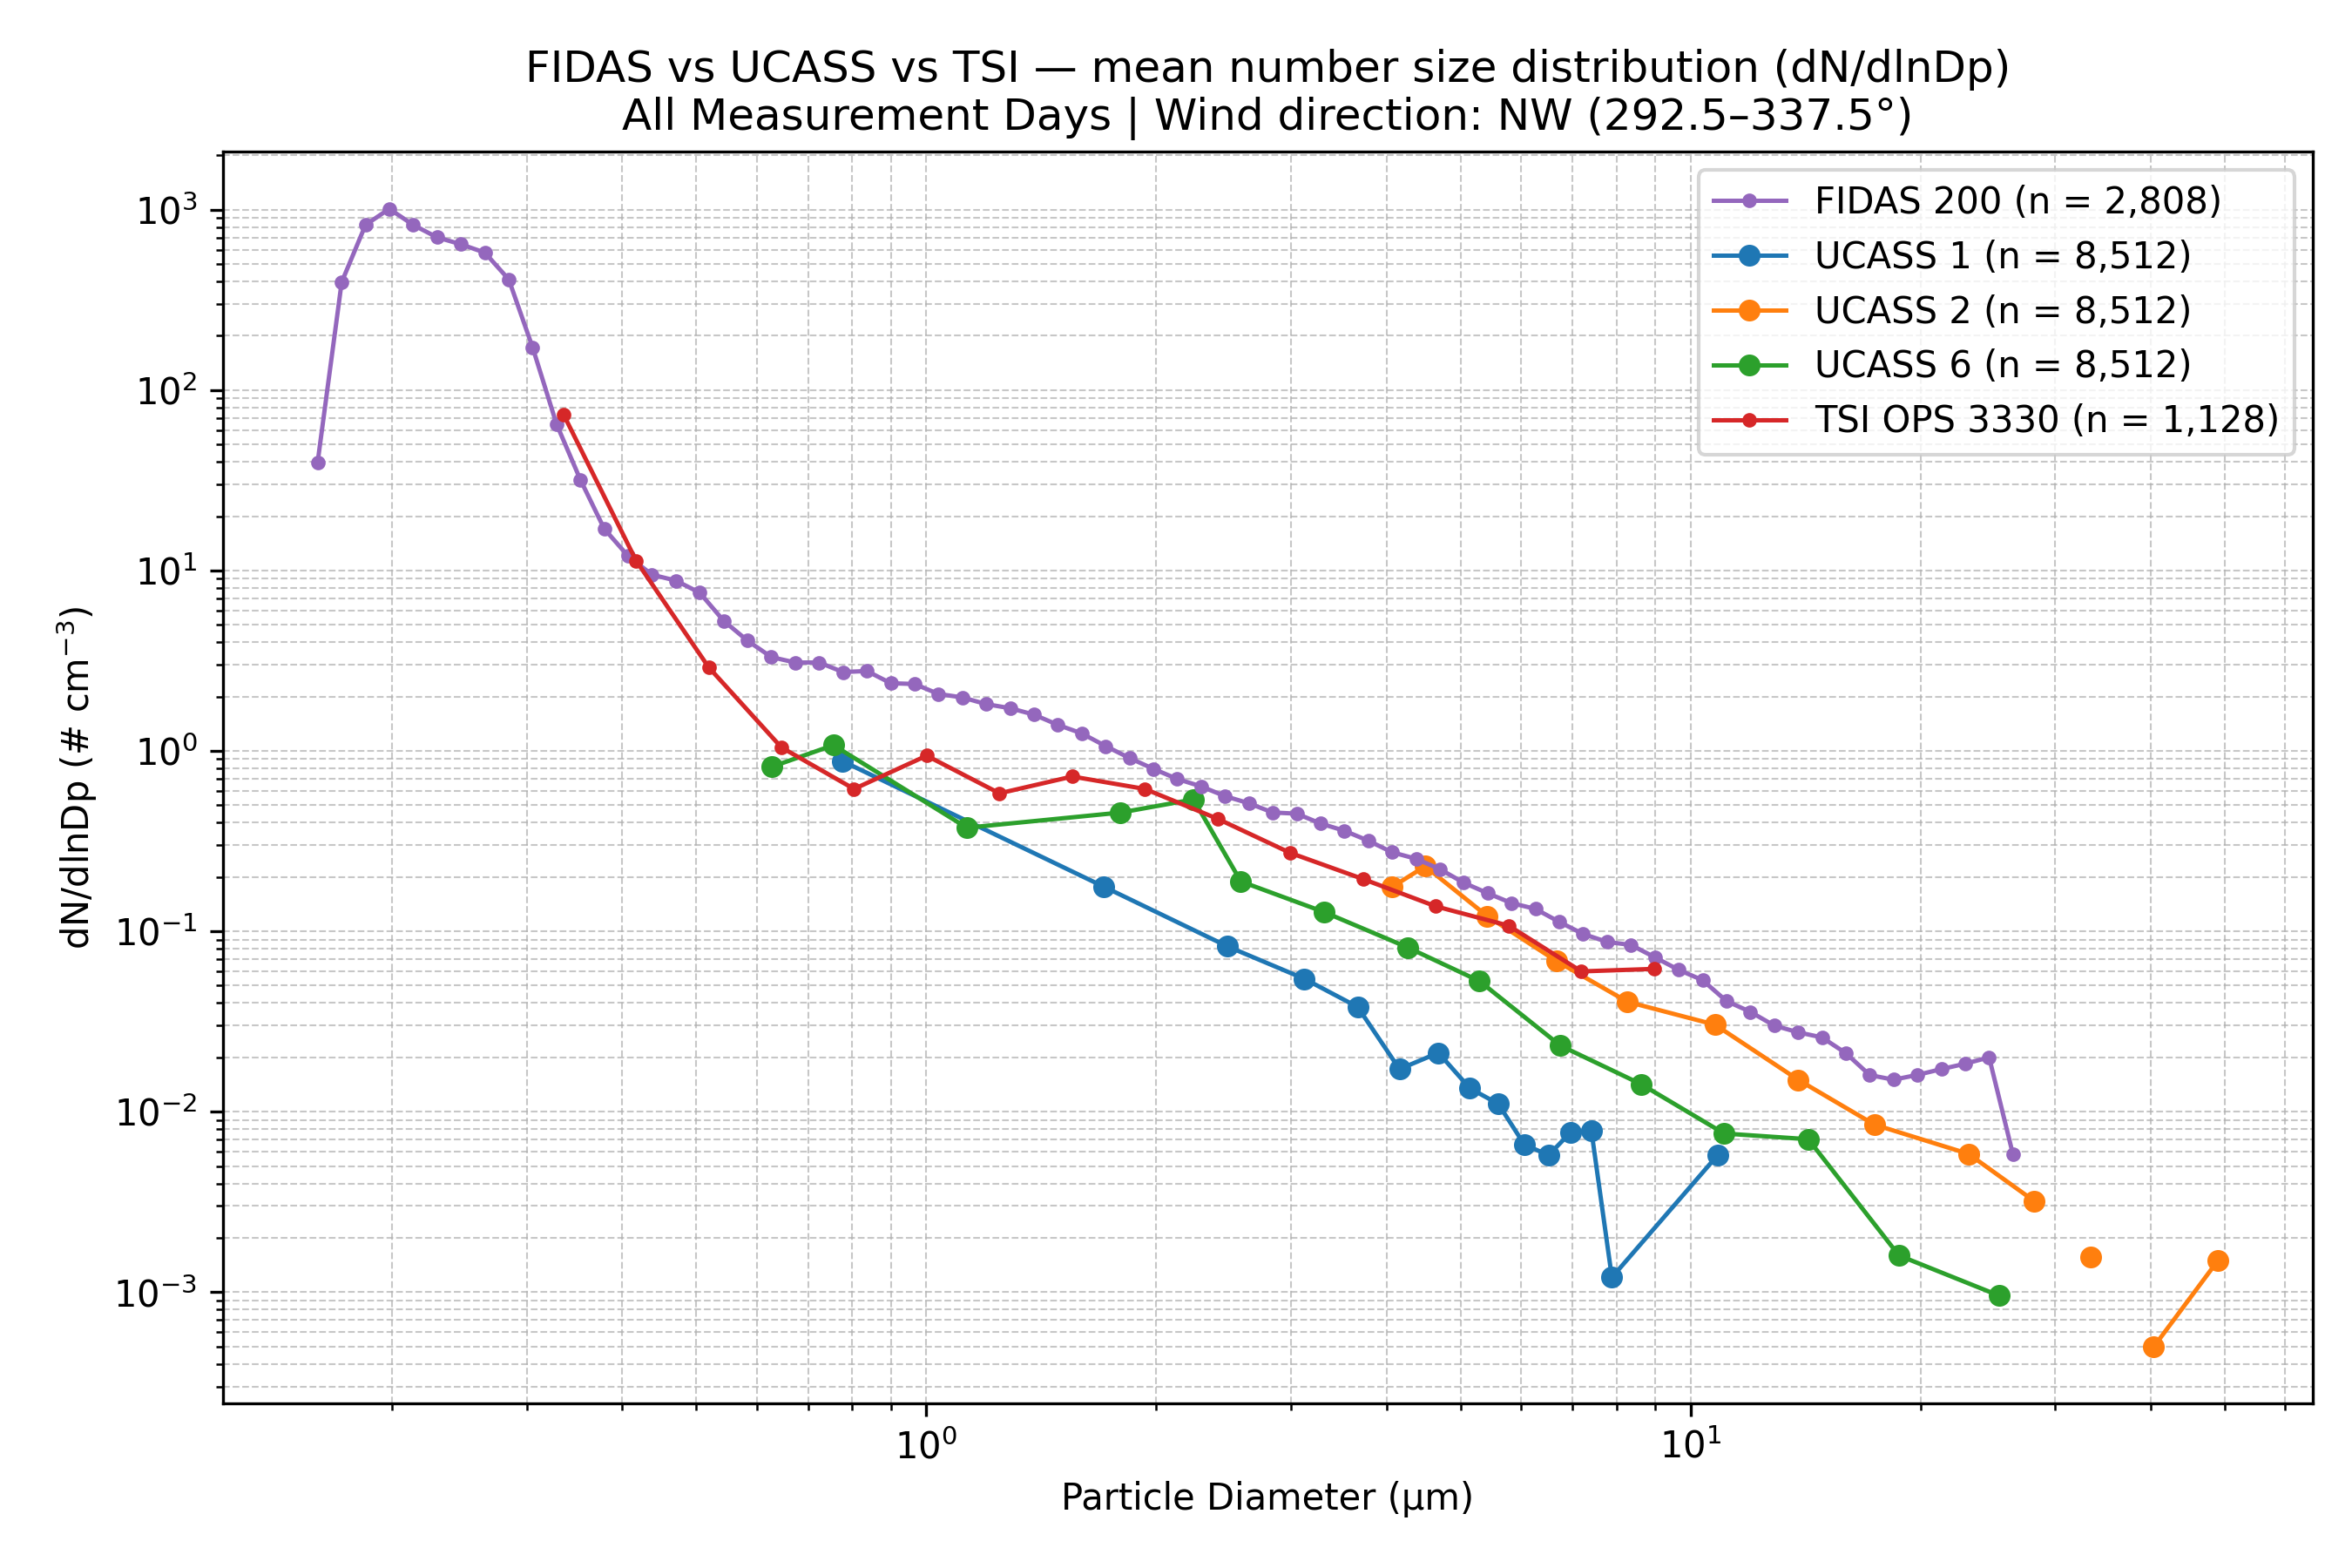

Values plotted in this chart, from the file beside it:
Wind_Direction_Class, Instrument, Diameter_um, dN_dlnDp, N_Samples
NW (292.5–337.5°), FIDAS 200, 0.1037, 0.0, 2808
NW (292.5–337.5°), FIDAS 200, 0.1198, 0.0, 2808
NW (292.5–337.5°), FIDAS 200, 0.1287, 0.0, 2808
NW (292.5–337.5°), FIDAS 200, 0.1383, 0.0, 2808
NW (292.5–337.5°), FIDAS 200, 0.1486, 0.0, 2808
NW (292.5–337.5°), FIDAS 200, 0.1597, 39.74, 2808
NW (292.5–337.5°), FIDAS 200, 0.1717, 396.1, 2808
NW (292.5–337.5°), FIDAS 200, 0.1845, 822.9, 2808
NW (292.5–337.5°), FIDAS 200, 0.1982, 1010, 2808
NW (292.5–337.5°), FIDAS 200, 0.213, 822.4, 2808
NW (292.5–337.5°), FIDAS 200, 0.2289, 701.9, 2808
NW (292.5–337.5°), FIDAS 200, 0.246, 642.3, 2808
NW (292.5–337.5°), FIDAS 200, 0.2643, 577.8, 2808
NW (292.5–337.5°), FIDAS 200, 0.2841, 410.3, 2808
NW (292.5–337.5°), FIDAS 200, 0.3053, 172, 2808
NW (292.5–337.5°), FIDAS 200, 0.328, 64.95, 2808
NW (292.5–337.5°), FIDAS 200, 0.3525, 31.85, 2808
NW (292.5–337.5°), FIDAS 200, 0.3788, 17.02, 2808
NW (292.5–337.5°), FIDAS 200, 0.4071, 12.01, 2808
NW (292.5–337.5°), FIDAS 200, 0.4374, 9.471, 2808
NW (292.5–337.5°), FIDAS 200, 0.4701, 8.785, 2808
NW (292.5–337.5°), FIDAS 200, 0.5051, 7.527, 2808
NW (292.5–337.5°), FIDAS 200, 0.5428, 5.263, 2808
NW (292.5–337.5°), FIDAS 200, 0.5833, 4.081, 2808
NW (292.5–337.5°), FIDAS 200, 0.6268, 3.309, 2808
NW (292.5–337.5°), FIDAS 200, 0.6736, 3.088, 2808
NW (292.5–337.5°), FIDAS 200, 0.7239, 3.089, 2808
NW (292.5–337.5°), FIDAS 200, 0.7779, 2.734, 2808
NW (292.5–337.5°), FIDAS 200, 0.8359, 2.771, 2808
NW (292.5–337.5°), FIDAS 200, 0.8983, 2.371, 2808
NW (292.5–337.5°), FIDAS 200, 0.9653, 2.347, 2808
NW (292.5–337.5°), FIDAS 200, 1.037, 2.067, 2808
NW (292.5–337.5°), FIDAS 200, 1.115, 1.977, 2808
NW (292.5–337.5°), FIDAS 200, 1.198, 1.815, 2808
NW (292.5–337.5°), FIDAS 200, 1.287, 1.724, 2808
NW (292.5–337.5°), FIDAS 200, 1.383, 1.587, 2808
NW (292.5–337.5°), FIDAS 200, 1.486, 1.393, 2808
NW (292.5–337.5°), FIDAS 200, 1.597, 1.249, 2808
NW (292.5–337.5°), FIDAS 200, 1.716, 1.063, 2808
NW (292.5–337.5°), FIDAS 200, 1.845, 0.9127, 2808
NW (292.5–337.5°), FIDAS 200, 1.982, 0.7945, 2808
NW (292.5–337.5°), FIDAS 200, 2.13, 0.6986, 2808
NW (292.5–337.5°), FIDAS 200, 2.289, 0.635, 2808
NW (292.5–337.5°), FIDAS 200, 2.46, 0.561, 2808
NW (292.5–337.5°), FIDAS 200, 2.643, 0.5121, 2808
NW (292.5–337.5°), FIDAS 200, 2.841, 0.4552, 2808
NW (292.5–337.5°), FIDAS 200, 3.053, 0.4488, 2808
NW (292.5–337.5°), FIDAS 200, 3.28, 0.3957, 2808
NW (292.5–337.5°), FIDAS 200, 3.525, 0.3606, 2808
NW (292.5–337.5°), FIDAS 200, 3.788, 0.3176, 2808
NW (292.5–337.5°), FIDAS 200, 4.071, 0.2739, 2808
NW (292.5–337.5°), FIDAS 200, 4.374, 0.2522, 2808
NW (292.5–337.5°), FIDAS 200, 4.701, 0.2208, 2808
NW (292.5–337.5°), FIDAS 200, 5.051, 0.1857, 2808
NW (292.5–337.5°), FIDAS 200, 5.428, 0.1625, 2808
NW (292.5–337.5°), FIDAS 200, 5.833, 0.1433, 2808
NW (292.5–337.5°), FIDAS 200, 6.268, 0.133, 2808
NW (292.5–337.5°), FIDAS 200, 6.736, 0.1126, 2808
NW (292.5–337.5°), FIDAS 200, 7.239, 0.09657, 2808
NW (292.5–337.5°), FIDAS 200, 7.779, 0.08731, 2808
... 78 more rows
